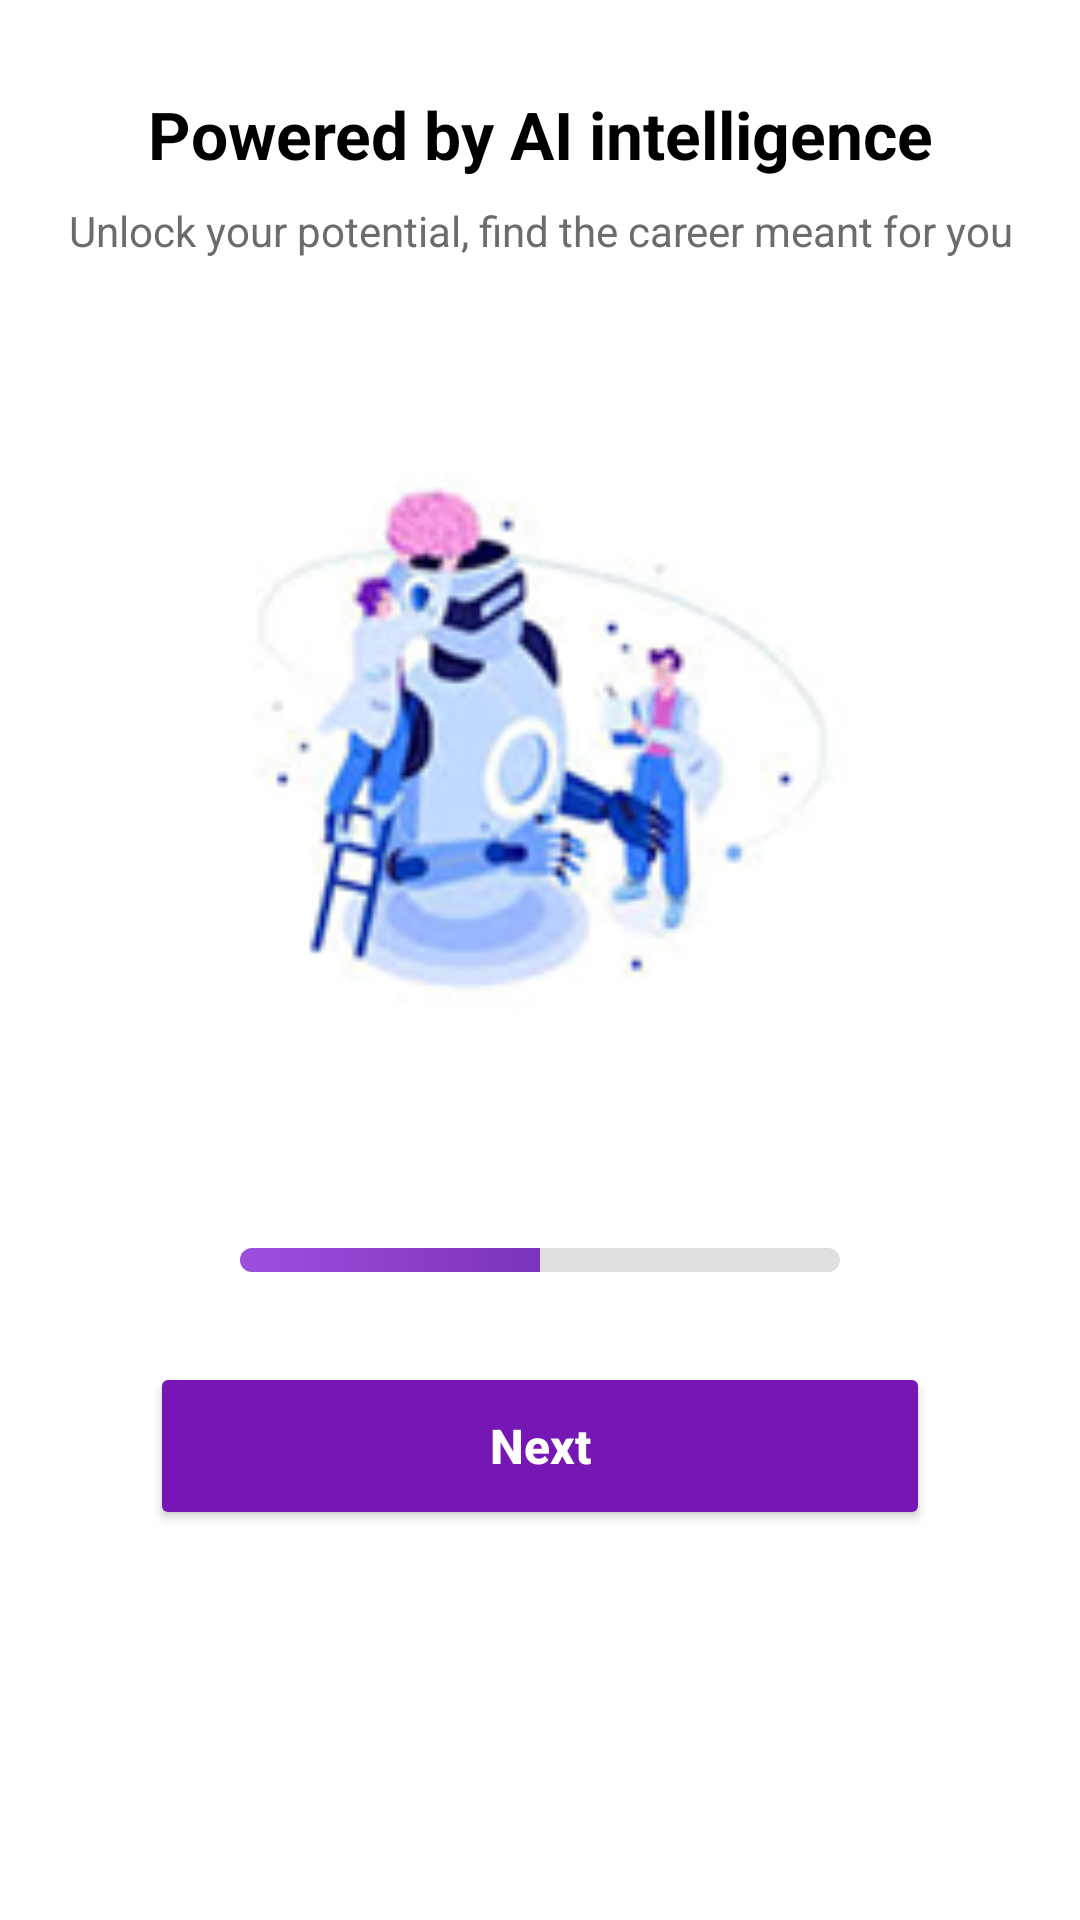

Reconstruct the res/layout file that produces this screen, plus the resources it refers to.
<!-- AndroidManifest.xml: application theme Theme.Mind2Career -->
<!-- res/layout/activity_onboarding2.xml -->
<?xml version="1.0" encoding="utf-8"?>
<androidx.constraintlayout.widget.ConstraintLayout
    xmlns:android="http://schemas.android.com/apk/res/android"
    xmlns:app="http://schemas.android.com/apk/res-auto"
    android:layout_width="match_parent"
    android:layout_height="match_parent"
    android:background="@android:color/white"
    android:paddingStart="20dp"
    android:paddingEnd="20dp"
    android:id="@+id/main">

    <TextView
        android:id="@+id/title"
        android:layout_width="0dp"
        android:layout_height="wrap_content"
        android:text="Powered by AI intelligence"
        android:textColor="@color/primary"
        android:textSize="22sp"
        android:textStyle="bold"
        android:gravity="center"
        app:layout_constraintTop_toTopOf="parent"
        app:layout_constraintBottom_toTopOf="@id/sub"
        app:layout_constraintStart_toStartOf="parent"
        app:layout_constraintEnd_toEndOf="parent"
        app:layout_constraintVertical_chainStyle="packed"/>

    <TextView
        android:id="@+id/sub"
        android:layout_width="0dp"
        android:layout_height="wrap_content"
        android:text="Unlock your potential, find the career meant for you"
        android:textColor="@color/sub"
        android:textSize="14sp"
        android:gravity="center"
        android:layout_marginTop="8dp"
        app:layout_constraintTop_toBottomOf="@id/title"
        app:layout_constraintBottom_toTopOf="@id/ill"
        app:layout_constraintStart_toStartOf="parent"
        app:layout_constraintEnd_toEndOf="parent"/>

    <ImageView
        android:id="@+id/ill"
        android:layout_width="320dp"
        android:layout_height="280dp"
        android:src="@drawable/ill1"
        android:scaleType="fitCenter"
        android:layout_marginTop="20dp"
        app:layout_constraintTop_toBottomOf="@id/sub"
        app:layout_constraintBottom_toTopOf="@id/pbar"
        app:layout_constraintStart_toStartOf="parent"
        app:layout_constraintEnd_toEndOf="parent"/>

    <ProgressBar
        android:id="@+id/pbar"
        style="?android:attr/progressBarStyleHorizontal"
        android:layout_width="0dp"
        android:layout_height="8dp"
        android:max="100"
        android:progress="50"
        android:progressDrawable="@drawable/progress"
        android:layout_marginStart="60dp"
        android:layout_marginEnd="60dp"
        android:layout_marginBottom="30dp"
        app:layout_constraintBottom_toTopOf="@id/next"
        app:layout_constraintStart_toStartOf="parent"
        app:layout_constraintEnd_toEndOf="parent"/>

    <Button
        android:id="@+id/next"
        android:layout_width="260dp"
        android:layout_height="56dp"
        android:text="Next"
        android:textAllCaps="false"
        android:textSize="16sp"
        android:textStyle="bold"
        android:backgroundTint="@color/button"
        android:textColor="@color/secondarytext"
        android:layout_marginBottom="130dp"
        app:layout_constraintBottom_toBottomOf="parent"
        app:layout_constraintStart_toStartOf="parent"
        app:layout_constraintEnd_toEndOf="parent"/>

</androidx.constraintlayout.widget.ConstraintLayout>
<!-- resources referenced by this layout -->
<resources>
  <color name="button">#7516B5</color>
  <color name="primary">#000000</color>
  <color name="secondarytext">#FFFFFF</color>
  <color name="sub">#6C6C6C</color>
  <!-- drawable ill1: png bitmap (drawable, 23516 bytes) -->
  <!-- drawable progress (drawable) -->
  <?xml version="1.0" encoding="utf-8"?>
  <layer-list xmlns:android="http://schemas.android.com/apk/res/android">
  
      
      <item android:id="@android:id/background">
          <shape>
              <solid android:color="#E0E0E0"/>
              <corners android:radius="10dp"/>
          </shape>
      </item>
  
      
      <item android:id="@android:id/progress">
          <clip>
              <shape>
                  <gradient
                      android:startColor="#9D4EDD"
                      android:endColor="#5A189A"
                      android:angle="0"/>
                  <corners android:radius="10dp"/>
              </shape>
          </clip>
      </item>
  
  </layer-list>
  <style name="Theme.Mind2Career" parent="Base.Theme.Mind2Career" />
  <style name="Base.Theme.Mind2Career" parent="Theme.Material3.DayNight.NoActionBar">
          
          
      </style>
</resources>
